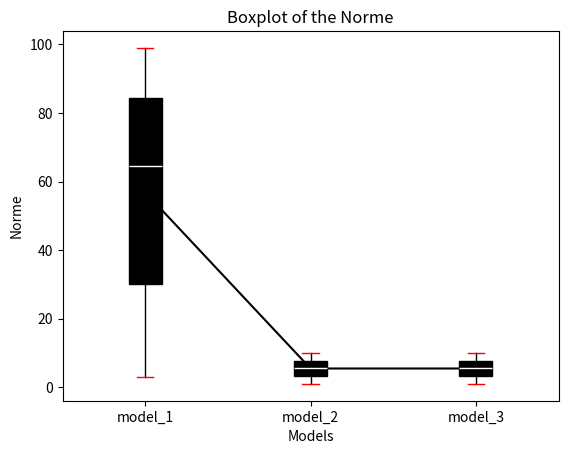

Source code (Python):
import numpy as np
import matplotlib.pyplot as plt

# boxplot function

def boxplot(models_list,
            d_exp,
            xlabel='Models',
            ylabel='Mise Surv 0',
            option=0):
    n = len(models_list)
    if option == 0:
        input = [d_exp[f'mise_0_{model_name}'] for model_name in models_list]
    if option == 1:
        input = [d_exp[f'mise_1_{model_name}'] for model_name in models_list]
    if option == 2:
        input = [d_exp[f'CATE_{model_name}'] for model_name in models_list]

    fig, ax = plt.subplots()
    bp = ax.boxplot(input, widths=0.2, sym='', patch_artist=True)
    # for each boxplot different color
    plt.setp(bp['boxes'], color='black')
    plt.setp(bp['whiskers'], color='black')
    plt.setp(bp['medians'], color='white')
    plt.setp(bp['fliers'], color='black')
    plt.setp(bp['caps'], color='red')

    ax.set_xticklabels(models_list)
    ax.set_xticks(np.arange(1, n + 1))
    ax.set_ylabel(ylabel)
    ax.set_xlabel(xlabel)
    ax.set_title('Boxplot of the Mise survenance')
    plt.show()

"""# test
if __name__ == '__main__':
    models_list = ['model_1', 'model_2', 'model_3']
    d_exp = {'mise_0_model_1': np.random.randint(0, 100, size=10),
             'mise_0_model_2': [1, 2, 3, 4, 5, 6, 7, 8, 9, 10],
             'mise_0_model_3': [1, 2, 3, 4, 5, 6, 7, 8, 9, 10],
                'mise_1_model_1': [1, 2, 3, 4, 5, 6, 7, 8, 9, 10],
                'mise_1_model_2': [1, 2, 3, 4, 5, 6, 7, 8, 9, 10],
                'mise_1_model_3': [1, 2, 3, 4, 5, 6, 7, 8, 9, 10],
                'CATE_model_1': [1, 2, 3, 4, 5, 6, 7, 8, 9, 10],
                'CATE_model_2': [1, 2, 3, 4, 5, 6, 7, 8, 9, 10],
                'CATE_model_3': [1, 2, 3, 4, 5, 6, 7, 8, 9, 10]}
    boxplot(models_list, d_exp, option=0)"""

# plot  norme (true quantiles - predicted quantiles) for each model as boxplot
def quantile_boxplot(models_list,d_exp):
    n = len(models_list)
    input = [d_exp[f'norme_0_{model_name}'] for model_name in models_list]
    fig, ax = plt.subplots()
    bp = ax.boxplot(input, widths=0.2, sym='', patch_artist=True)
    # for each boxplot different color
    plt.setp(bp['boxes'], color='black')
    plt.setp(bp['whiskers'], color='black')
    plt.setp(bp['medians'], color='white')
    plt.setp(bp['fliers'], color='black')
    plt.setp(bp['caps'], color='red')
    # mean by model
    plt.plot(np.arange(1, n + 1), np.mean(input, axis=1), '-', color='black')
    
    ax.set_xticklabels(models_list)
    ax.set_xticks(np.arange(1, n + 1))
    ax.set_ylabel('Norme')
    ax.set_xlabel('Models')
    ax.set_title('Boxplot of the Norme')
    plt.show()
# test
if __name__ == '__main__':
    models_list = ['model_1', 'model_2', 'model_3']
    d_exp = {'norme_0_model_1': np.random.randint(0, 100, size=10),
             'norme_0_model_2': [1, 2, 3, 4, 5, 6, 7, 8, 9, 10],
             'norme_0_model_3': [1, 2, 3, 4, 5, 6, 7, 8, 9, 10],
                'norme_1_model_1': [1, 2, 3, 4, 5, 6, 7, 8, 9, 10],
                'norme_1_model_2': [1, 2, 3, 4, 5, 6, 7, 8, 9, 10],
                'norme_1_model_3': [1, 2, 3, 4, 5, 6, 7, 8, 9, 10],
                'CATE_model_1': [1, 2, 3, 4, 5, 6, 7, 8, 9, 10],
                'CATE_model_2': [1, 2, 3, 4, 5, 6, 7, 8, 9, 10],
                'CATE_model_3': [1, 2, 3, 4, 5, 6, 7, 8, 9, 10]}
    quantile_boxplot(models_list, d_exp)
                